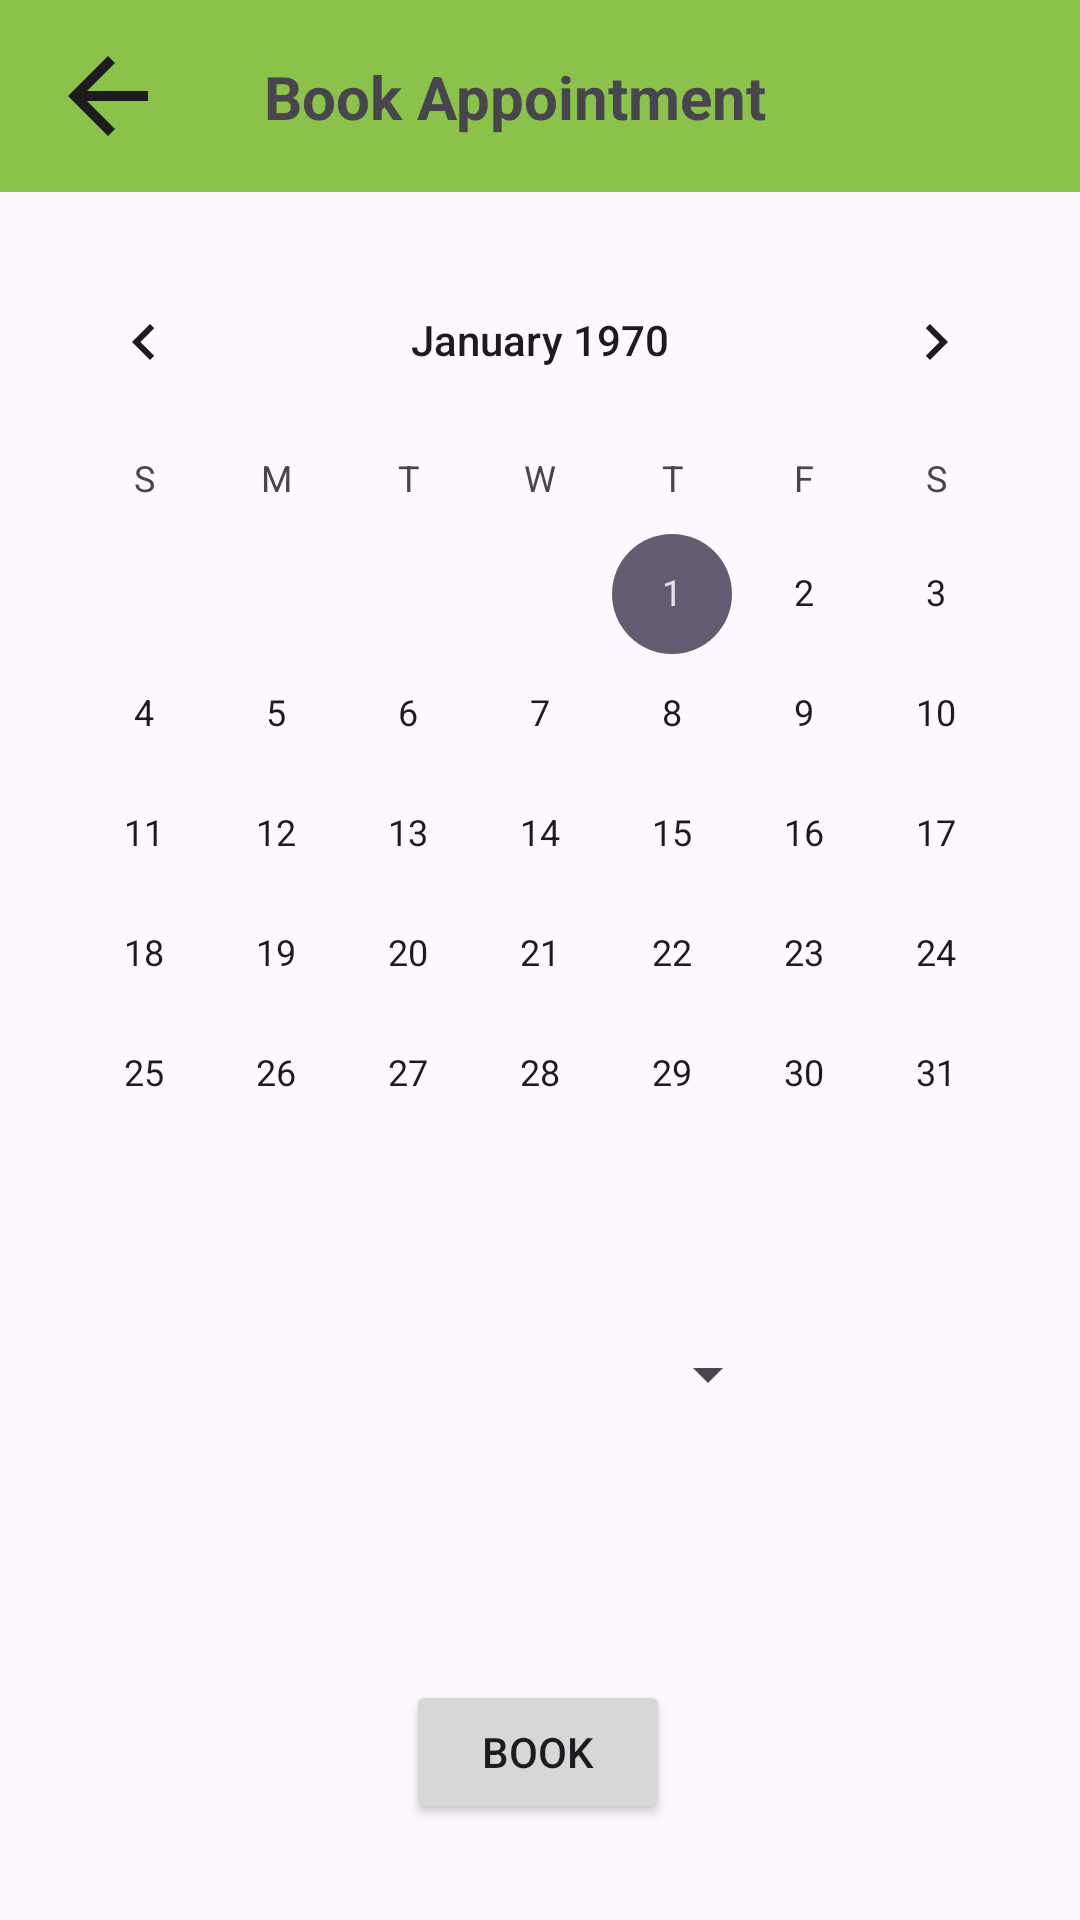

This screen was rendered from an Android layout file. Write that file and the resources it references.
<!-- AndroidManifest.xml: application theme Theme.FInalProject_OOP -->
<!-- res/layout/activity_appointment.xml -->
<?xml version="1.0" encoding="utf-8"?>
<androidx.constraintlayout.widget.ConstraintLayout xmlns:android="http://schemas.android.com/apk/res/android"
    xmlns:app="http://schemas.android.com/apk/res-auto"
    xmlns:tools="http://schemas.android.com/tools"
    android:layout_width="match_parent"
    android:layout_height="match_parent"
    tools:context=".AppointmentActivity">

    <androidx.appcompat.widget.Toolbar
        android:id="@+id/toolbarAppoint"
        android:layout_width="0dp"
        android:layout_height="wrap_content"
        android:background="#8BC34A"
        android:minHeight="?attr/actionBarSize"
        android:theme="?attr/actionBarTheme"
        app:layout_constraintEnd_toEndOf="parent"
        app:layout_constraintStart_toStartOf="parent"
        app:layout_constraintTop_toTopOf="parent" />

    <ImageView
        android:id="@+id/appointBack"
        android:layout_width="40dp"
        android:layout_height="40dp"
        android:layout_marginStart="16dp"
        android:layout_marginTop="16dp"
        android:layout_marginBottom="16dp"
        app:layout_constraintBottom_toBottomOf="@+id/toolbarAppoint"
        app:layout_constraintStart_toStartOf="@+id/toolbarAppoint"
        app:layout_constraintTop_toTopOf="parent"
        app:srcCompat="?attr/homeAsUpIndicator" />


    <CalendarView
        android:id="@+id/calendarView"
        android:layout_width="wrap_content"
        android:layout_height="wrap_content"
        android:layout_marginTop="80dp"
        app:layout_constraintEnd_toEndOf="parent"
        app:layout_constraintHorizontal_bias="0.491"
        app:layout_constraintStart_toStartOf="parent"
        app:layout_constraintTop_toTopOf="parent" />

    <Button
        android:id="@+id/bookButton"
        android:layout_width="wrap_content"
        android:layout_height="wrap_content"
        android:layout_marginBottom="32dp"
        android:text="@string/booking"
        app:layout_constraintBottom_toBottomOf="parent"
        app:layout_constraintEnd_toEndOf="parent"
        app:layout_constraintHorizontal_bias="0.498"
        app:layout_constraintStart_toStartOf="parent" />

    <TextView
        android:id="@+id/appointmentText"
        android:layout_width="wrap_content"
        android:layout_height="wrap_content"
        android:layout_marginStart="32dp"
        android:text="@string/bookText"
        android:textAlignment="center"
        android:textSize="20sp"
        android:textStyle="bold"
        app:layout_constraintBottom_toBottomOf="@+id/toolbarAppoint"
        app:layout_constraintStart_toEndOf="@+id/appointBack"
        app:layout_constraintTop_toTopOf="@+id/toolbarAppoint" />

    <Spinner
        android:id="@+id/timeSpinner"
        android:layout_width="160dp"
        android:layout_height="48dp"
        android:layout_marginTop="16dp"
        app:layout_constraintEnd_toEndOf="parent"
        app:layout_constraintStart_toStartOf="parent"
        app:layout_constraintTop_toBottomOf="@+id/calendarView" />

</androidx.constraintlayout.widget.ConstraintLayout>
<!-- resources referenced by this layout -->
<resources>
  <string name="bookText">Book Appointment</string>
  <string name="booking">Book</string>
  <style name="Theme.FInalProject_OOP" parent="Base.Theme.FInalProject_OOP" />
  <style name="Base.Theme.FInalProject_OOP" parent="Theme.Material3.DayNight.NoActionBar">
          
          
      </style>
</resources>
